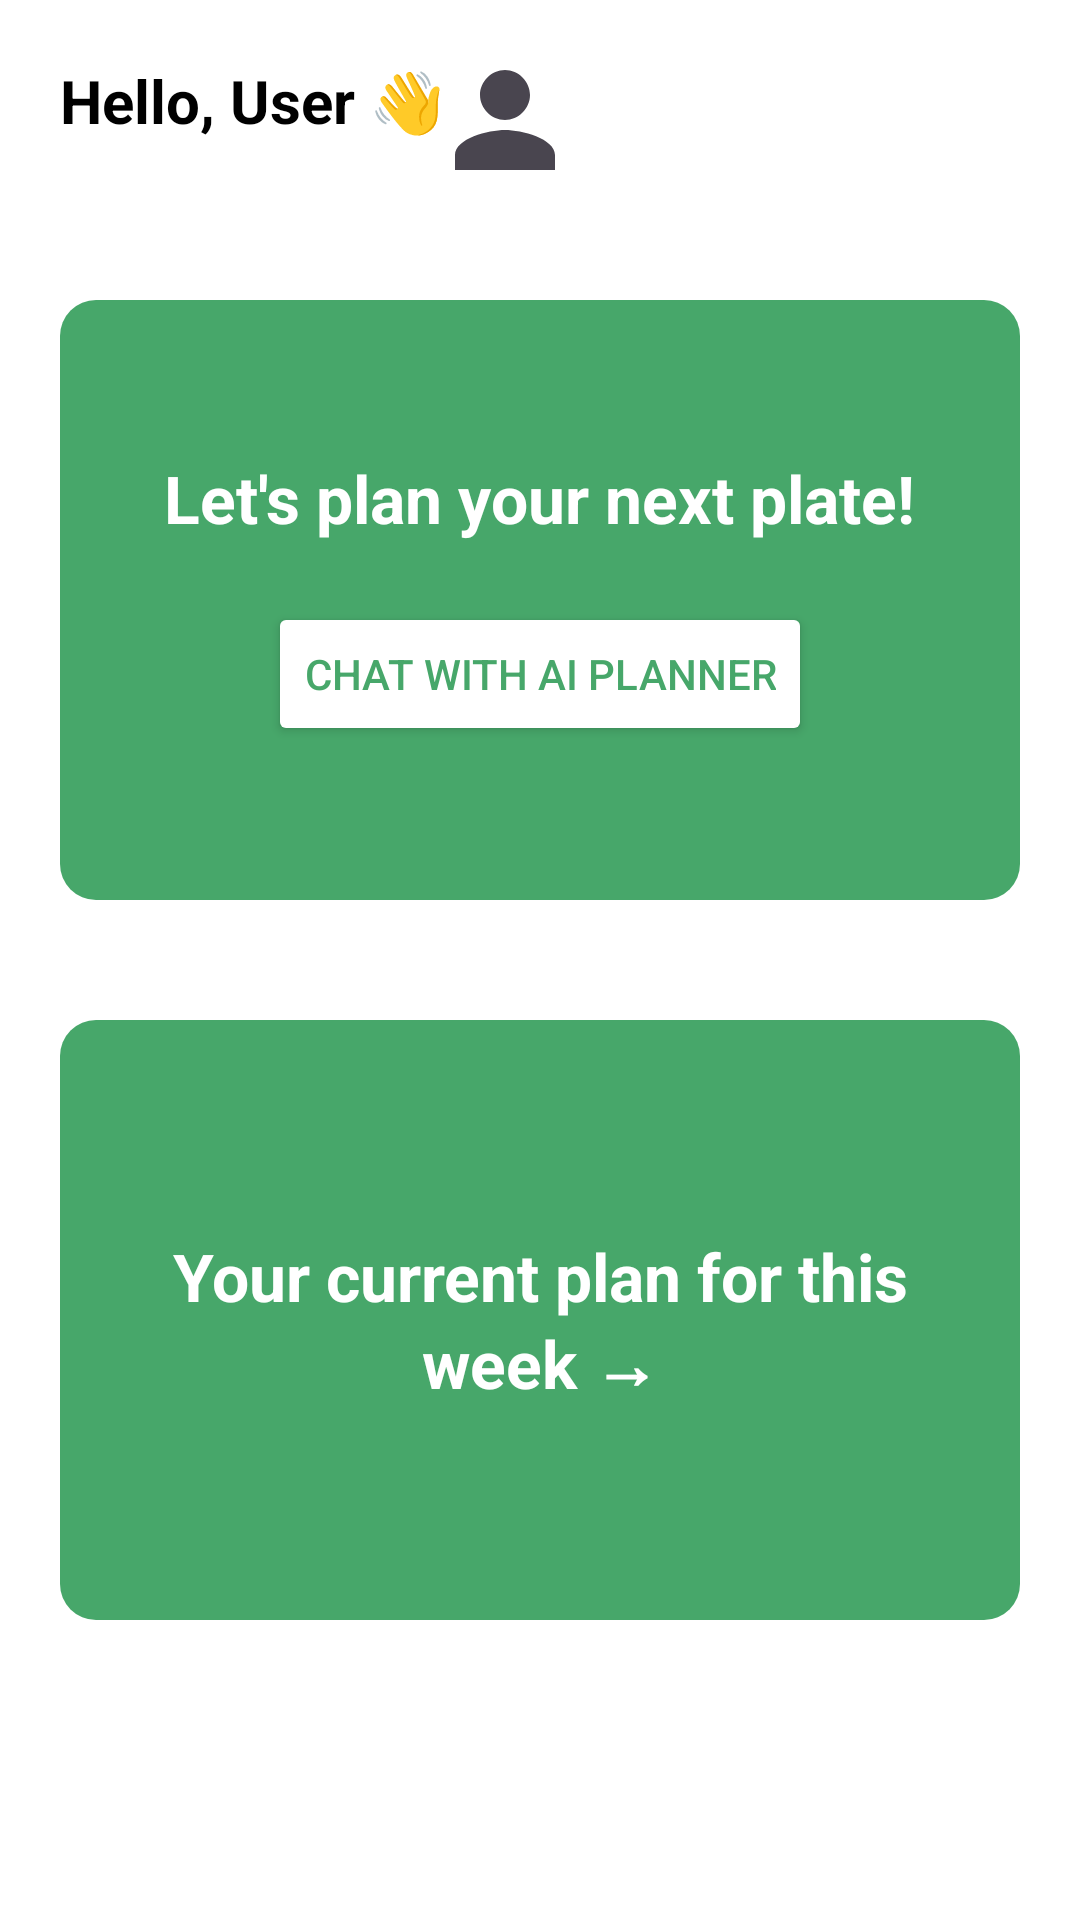

Write the Android layout XML for this screen, with the resource values it uses.
<!-- AndroidManifest.xml: application theme Theme.PlanPlate -->
<!-- res/layout/fragment_home.xml -->
<?xml version="1.0" encoding="utf-8"?>
<LinearLayout xmlns:android="http://schemas.android.com/apk/res/android"
    android:layout_width="match_parent"
    android:layout_height="match_parent"
    android:background="@color/white"
    android:orientation="vertical"
    android:padding="20dp">

    
    <LinearLayout
        android:layout_width="match_parent"
        android:layout_height="wrap_content"
        android:orientation="horizontal">

        <TextView
            android:id="@+id/tvGreeting"
            android:layout_width="wrap_content"
            android:layout_height="wrap_content"
            android:text="Hello, User 👋"
            android:textColor="@color/black"
            android:textSize="20sp"
            android:textStyle="bold"/>

        <ImageView
            android:id="@+id/ivProfile"
            android:layout_width="40dp"
            android:layout_height="40dp"
            android:src="@drawable/ic_profile"
            android:layout_gravity="end"
            android:contentDescription="Profile"/>
    </LinearLayout>

    
    <LinearLayout
        android:layout_width="match_parent"
        android:layout_height="200dp"
        android:orientation="vertical"
        android:gravity="center"
        android:layout_marginTop="40dp"
        android:background="@drawable/rounded_button_green"
        android:padding="20dp">

        <TextView
            android:id="@+id/tvMainTitle"
            android:layout_width="wrap_content"
            android:layout_height="wrap_content"
            android:text="Let's plan your next plate!"
            android:textColor="@color/white"
            android:textSize="22sp"
            android:textStyle="bold"
            android:gravity="center"/>

        <Button
            android:id="@+id/btnChatWithAI"
            android:layout_width="wrap_content"
            android:layout_height="wrap_content"
            android:layout_marginTop="20dp"
            android:text="Chat with AI Planner"
            android:backgroundTint="@color/white"
            android:textColor="@color/green"/>
    </LinearLayout>

    <LinearLayout
        android:layout_width="match_parent"
        android:layout_height="200dp"
        android:orientation="vertical"
        android:gravity="center"
        android:layout_marginTop="40dp"
        android:background="@drawable/rounded_button_green"
        android:padding="20dp">
    <TextView
        android:id="@+id/tvCurrentPlan"
        android:layout_width="wrap_content"
        android:layout_height="wrap_content"
        android:text="Your current plan for this week →"
        android:textColor="@color/white"
        android:textSize="22sp"
        android:textStyle="bold"
        android:gravity="center"/>
    </LinearLayout>

</LinearLayout>
<!-- resources referenced by this layout -->
<resources>
  <color name="black">#FF000000</color>
  <color name="green">#47A76A</color>
  <color name="white">#FFFFFFFF</color>
  <!-- drawable ic_profile (drawable) -->
  <vector xmlns:android="http://schemas.android.com/apk/res/android"
      android:width="24dp"
      android:height="24dp"
      android:viewportWidth="24"
      android:viewportHeight="24"
      android:tint="?attr/colorControlNormal">
      <path
          android:fillColor="@android:color/black"
          android:pathData="M12,12c2.7,0 5,-2.3 5,-5s-2.3,-5 -5,-5 -5,2.3 -5,5 2.3,5 5,5zm0,2c-3.3,0 -10,1.7 -10,5v3h20v-3c0,-3.3 -6.7,-5 -10,-5z"/>
  </vector>
  <!-- drawable rounded_button_green (drawable) -->
  <?xml version="1.0" encoding="utf-8"?>
  <shape xmlns:android="http://schemas.android.com/apk/res/android"
      android:shape="rectangle">
      <solid android:color="@color/green" />
      <corners android:radius="12dp" />
      <padding
          android:left="12dp"
          android:top="8dp"
          android:right="12dp"
          android:bottom="8dp" />
  </shape>
  <style name="Theme.PlanPlate" parent="Base.Theme.PlanPlate" />
  <style name="Base.Theme.PlanPlate" parent="Theme.Material3.DayNight.NoActionBar">
          
          
      </style>
</resources>
